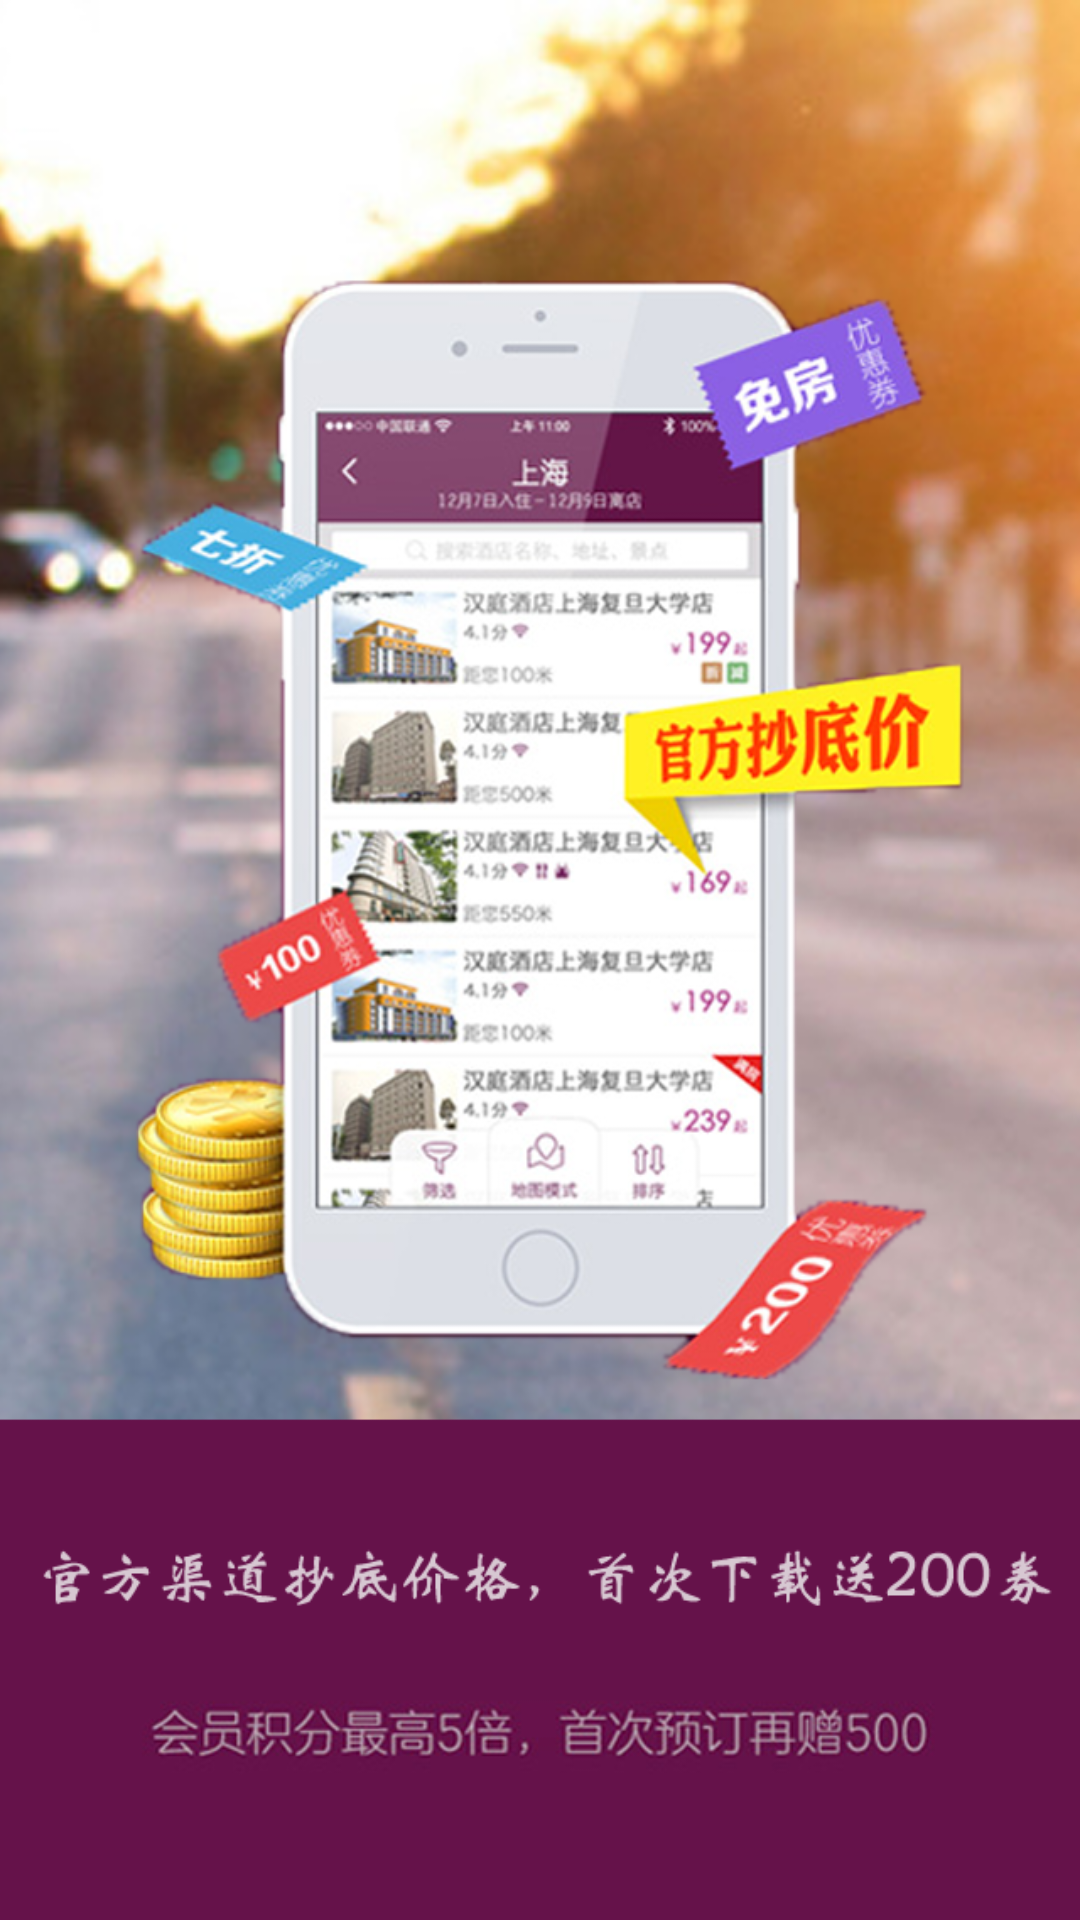

Android layout source for this screen:
<!-- AndroidManifest.xml: application theme AppTheme -->
<!-- res/layout/guide_fragment1.xml -->
<?xml version="1.0" encoding="utf-8"?>
<LinearLayout xmlns:android="http://schemas.android.com/apk/res/android"
    android:layout_width="match_parent"
    android:layout_height="match_parent"
android:theme="@android:style/Theme.Holo.Light.NoActionBar.Fullscreen"
    android:background="@drawable/guid_show1"
    android:orientation="vertical" >

</LinearLayout>
<!-- resources referenced by this layout -->
<resources>
  <!-- drawable guid_show1: png bitmap (drawable-hdpi, 499653 bytes) -->
  <style name="AppTheme" parent="AppBaseTheme">
          
      </style>
  <style name="AppBaseTheme" parent="android:Theme.Light">
          
      </style>
</resources>
